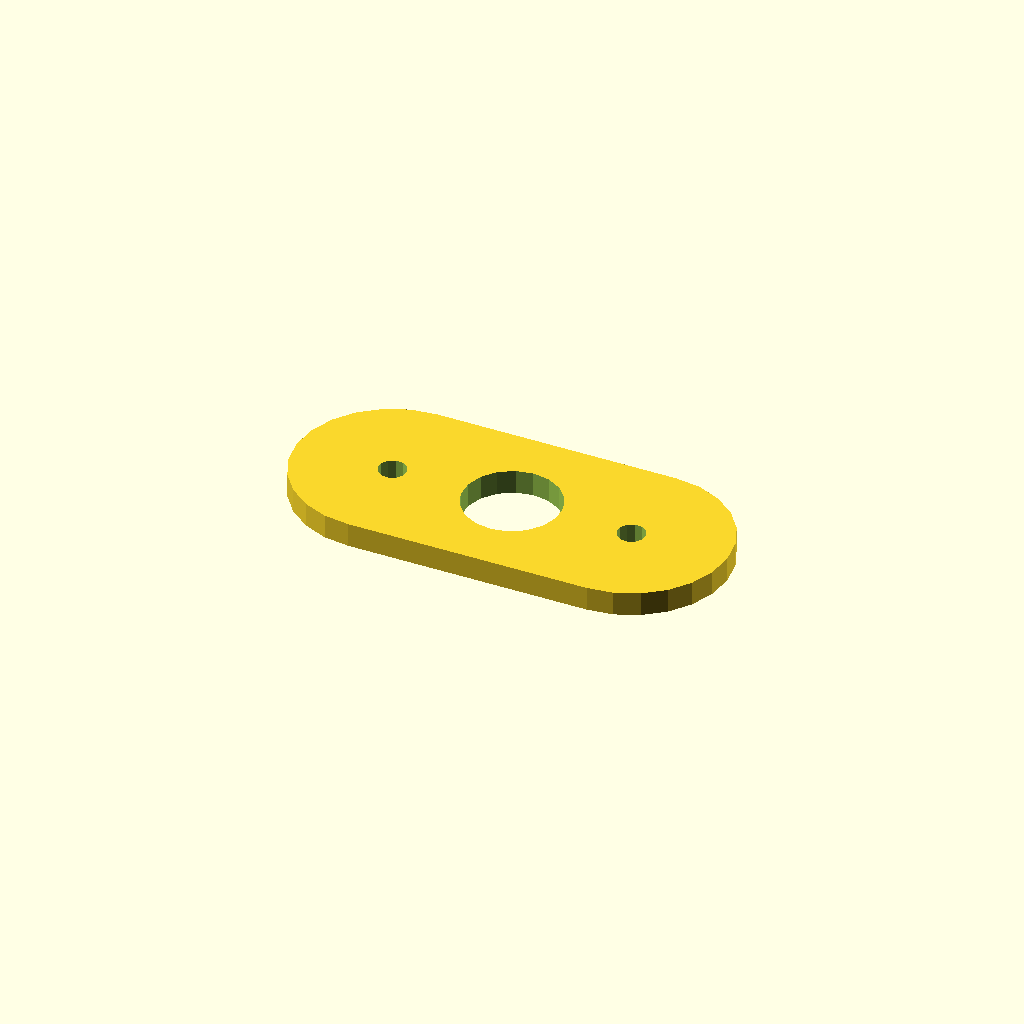
Cell 1 — every parameter at its default value.
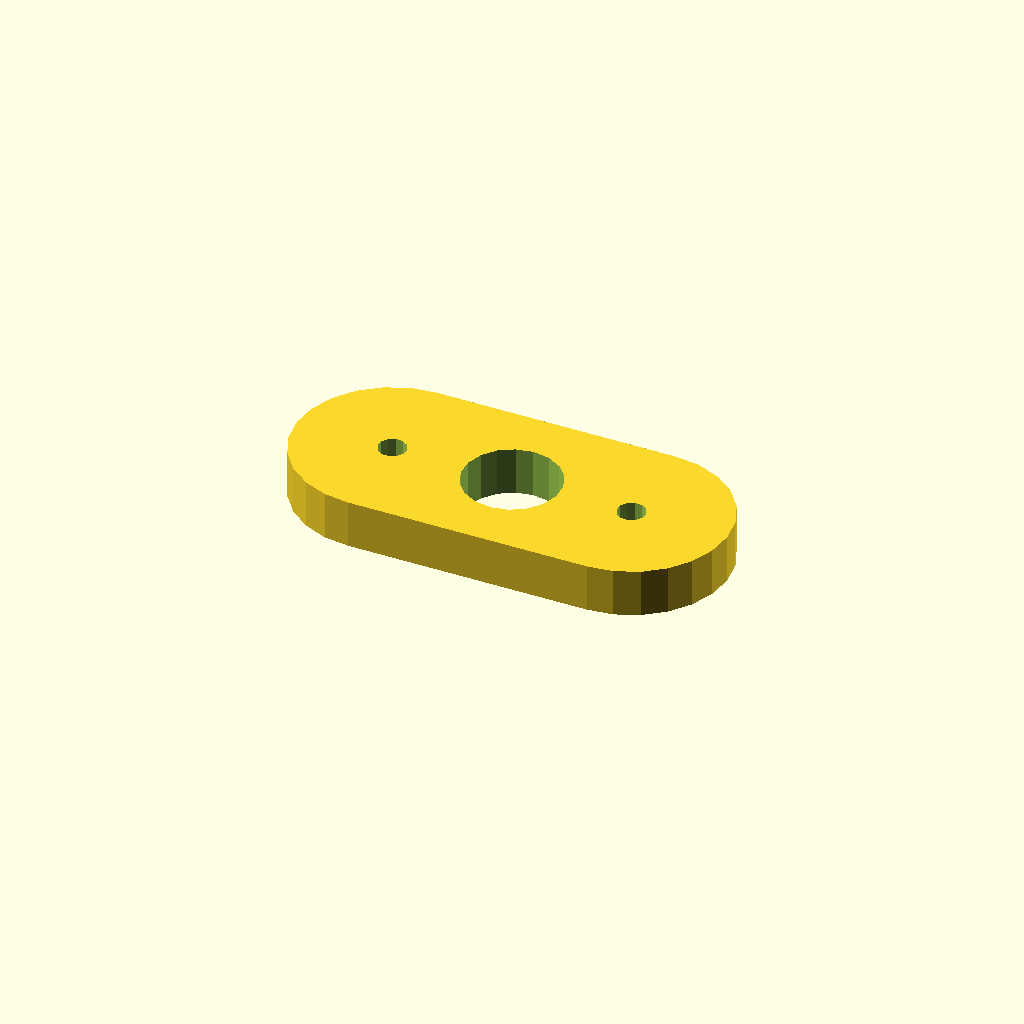
Cell 2: plate_t = 12 (everything else at default).
All cells are drawn from one camera (rotation 55°, 0°, 25°, orthographic, colour scheme Cornfield), so only the parameter changes between them.
Source of the model, optional_data/data/sketch4/spacerplates/part_0021.scad:
$fn = 32;

// ----------------------------------------------------------------------
// Spacer plate: obround span 60, caps R24
// ----------------------------------------------------------------------

// --- parameters (mm) ---
bore_r = 12;              // centre bore radius
bolt_r = 3.5;             // bolt hole radius
plate_t = 6;              // plate thickness, Z (extrusion height)
span = 60;                // obround span
cap_r = 24;               // cap radius

profile = [[24, 48], [17.788, 47.182], [12, 44.785], [7.029, 40.971], [3.215, 36], [0.818, 30.212], [0, 24], [0.818, 17.788], [3.215, 12], [7.029, 7.029], [12, 3.215], [17.788, 0.818], [24, 0], [84, 0], [90.212, 0.818], [96, 3.215], [100.971, 7.029], [104.785, 12], [107.182, 17.788], [108, 24], [107.182, 30.212], [104.785, 36], [100.971, 40.971], [96, 44.785], [90.212, 47.182], [84, 48]];  // primary outline, 26 points, counter clockwise
void_1 = [[65.78, 26.29], [64.286, 30.18], [61.552, 33.326], [57.907, 35.346], [53.791, 35.998], [49.7, 35.203], [46.127, 33.057], [43.505, 29.818], [42.148, 25.877], [42.22, 21.71], [43.714, 17.82], [46.448, 14.674], [50.093, 12.654], [54.209, 12.002], [58.3, 12.797], [61.873, 14.943], [64.495, 18.182], [65.852, 22.123]];  // centre bore, 18 points
void_2 = [[27.436, 24.668], [26.641, 26.296], [25.139, 27.309], [23.332, 27.436], [21.704, 26.641], [20.691, 25.139], [20.564, 23.332], [21.359, 21.704], [22.861, 20.691], [24.668, 20.564], [26.296, 21.359], [27.309, 22.861]];  // end hole, 12 points
void_3 = [[87.436, 24.668], [86.641, 26.296], [85.139, 27.309], [83.332, 27.436], [81.704, 26.641], [80.691, 25.139], [80.564, 23.332], [81.359, 21.704], [82.861, 20.691], [84.668, 20.564], [86.296, 21.359], [87.309, 22.861]];  // end hole, 12 points

// --- the one profile operation ---
difference() {
  linear_extrude(height = plate_t) polygon(points = profile);
  translate([0, 0, -1])
    linear_extrude(height = plate_t + 2) polygon(points = void_1);
  translate([0, 0, -1])
    linear_extrude(height = plate_t + 2) polygon(points = void_2);
  translate([0, 0, -1])
    linear_extrude(height = plate_t + 2) polygon(points = void_3);
}
Parameter table extracted from the source (name, type, default, range or options):
bore_r: number, default 12
bolt_r: number, default 3.5
plate_t: number, default 6
span: number, default 60
cap_r: number, default 24
